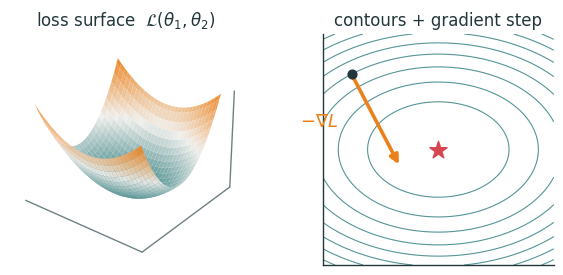
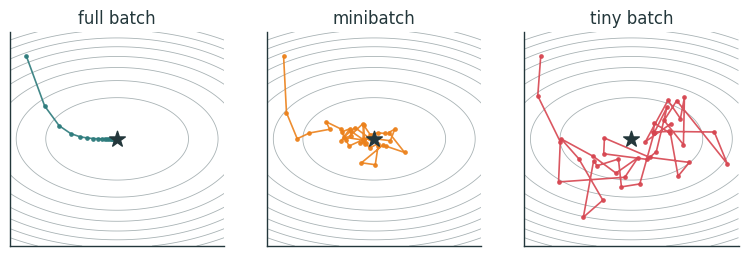
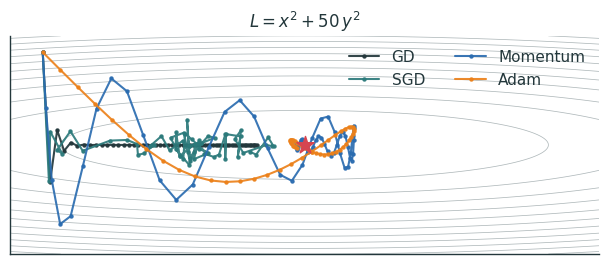
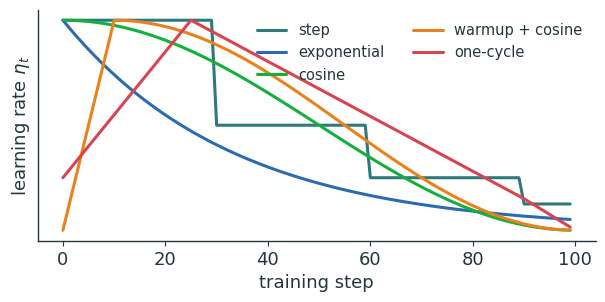
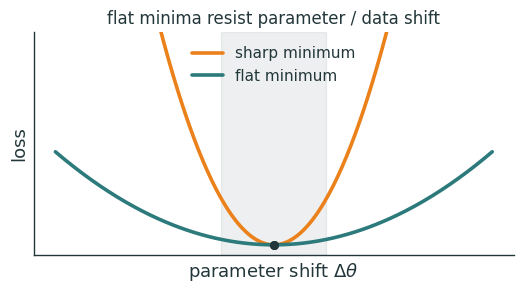
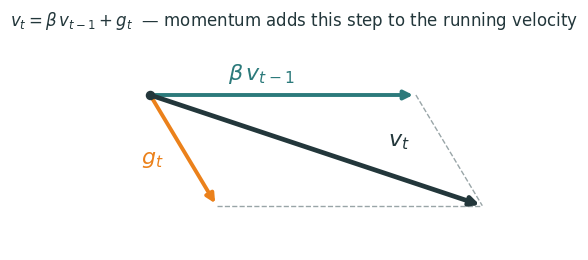

Recreate these plots in Python, in order.
"""Metropolis-style figures for Lecture 5 (Optimization for Deep Learning).
Transparent bg, ink + orange/teal accents. Emits SVG + PNG (dpi 200 -> Typst).
Run from repo root:  python3 lecture5/diagrams/l5_figs.py"""
import matplotlib as mpl, matplotlib.pyplot as plt, numpy as np
from matplotlib.colors import LinearSegmentedColormap
import os

INK='#23373B'; ACC='#EB811B'; TEAL='#2C7A7B'; GREEN='#14B03D'; MUTED='#6E7F82'; RED='#D64550'; BLUE='#2B6CB0'
mpl.rcParams.update({
  'figure.facecolor':'none','axes.facecolor':'none','savefig.facecolor':'none','savefig.transparent':True,
  'font.family':'sans-serif','font.sans-serif':['IBM Plex Sans','DejaVu Sans','Arial'],
  'text.color':INK,'axes.edgecolor':INK,'axes.labelcolor':INK,'xtick.color':INK,'ytick.color':INK,
  'axes.linewidth':1.0,'font.size':13,'axes.spines.top':False,'axes.spines.right':False,
  'lines.linewidth':2.4,'lines.solid_capstyle':'round',
})
CMAP=LinearSegmentedColormap.from_list('metro',['#2C7A7B','#EFEEEB','#EB811B'])
OUT='lecture5/figures'; os.makedirs(OUT,exist_ok=True)
def save(fig,name):
    fig.savefig(f'{OUT}/{name}.svg',bbox_inches='tight',transparent=True)
    fig.savefig(f'{OUT}/{name}.png',bbox_inches='tight',transparent=True,dpi=200)
    plt.close(fig)
def bare3d(ax):
    ax.set_xticks([]); ax.set_yticks([]); ax.set_zticks([])
    for a in (ax.xaxis,ax.yaxis,ax.zaxis): a.set_pane_color((1,1,1,0)); a.line.set_color(MUTED)
    ax.grid(False)

# ── 1 — loss landscape: 3D surface + contour with gradient arrow ──
def f_landscape():
    fig=plt.figure(figsize=(7.4,3.0))
    X,Y=np.meshgrid(np.linspace(-2,2,60),np.linspace(-2,2,60)); Z=X**2+2.2*Y**2
    ax=fig.add_subplot(1,2,1,projection='3d')
    ax.plot_surface(X,Y,Z,cmap=CMAP,alpha=.92,linewidth=0,antialiased=True,rstride=2,cstride=2)
    ax.set_title(r'loss surface  $\mathcal{L}(\theta_1,\theta_2)$',fontsize=12)
    bare3d(ax); ax.view_init(30,-52)
    ax2=fig.add_subplot(1,2,2)
    g=np.linspace(-2,2,220); Xc,Yc=np.meshgrid(g,g); Zc=Xc**2+2.2*Yc**2
    ax2.contour(Xc,Yc,Zc,levels=10,colors=[TEAL],linewidths=.8,alpha=.8)
    p=np.array([-1.5,1.3]); grad=np.array([2*p[0],4.4*p[1]])
    ax2.scatter([p[0]],[p[1]],color=INK,s=40,zorder=4)
    ax2.annotate('',xy=(p[0]-0.28*grad[0],p[1]-0.28*grad[1]),xytext=(p[0],p[1]),
                 arrowprops=dict(arrowstyle='-|>',color=ACC,lw=2.6))
    ax2.text(p[0]-0.9,p[1]-0.9,r'$-\nabla L$',color=ACC,fontsize=13)
    ax2.scatter([0],[0],marker='*',s=170,color=RED,zorder=5)
    ax2.set_aspect('equal'); ax2.set_xticks([]); ax2.set_yticks([]); ax2.set_title('contours + gradient step',fontsize=12)
    save(fig,'landscape')

# ── 2 — lr_trajectories — RETIRED.
# Now native ml-plot: four panels, each the parabola L=(θ-3)² plus the ACTUAL GD
# iterates at that η (markers-per-series), computed in-deck — so the diverging
# case genuinely climbs out. See lecture5/L5-optimization.typ ("learning rate matters").

# ── 3 — batch-size noise: full / mini / tiny batch paths on a bowl ──
def f_batch_noise():
    rng=np.random.default_rng(3)
    g=np.linspace(-2.6,2.6,220); X,Y=np.meshgrid(g,g); Z=X**2+3*Y**2
    def run(sigma,eta=0.10,steps=40):
        p=np.array([-2.2,2.0]); pts=[p.copy()]
        for _ in range(steps):
            noise=rng.normal(0,sigma,2)
            p=p-eta*(np.array([2*p[0],6*p[1]])+noise); pts.append(p.copy())
        return np.array(pts)
    fig,axes=plt.subplots(1,3,figsize=(9.4,3.0))
    cfgs=[(0.0,'full batch',TEAL),(2.2,'minibatch',ACC),(6.0,'tiny batch',RED)]
    for ax,(s,ttl,c) in zip(axes,cfgs):
        ax.contour(X,Y,Z,levels=9,colors=[MUTED],linewidths=.6,alpha=.6)
        pts=run(s); ax.plot(pts[:,0],pts[:,1],'-o',color=c,ms=2.4,lw=1.2,alpha=.9)
        ax.scatter([0],[0],marker='*',s=140,color=INK,zorder=5)
        ax.set_aspect('equal'); ax.set_xticks([]); ax.set_yticks([]); ax.set_title(ttl,fontsize=12)
    save(fig,'batch_noise')

# ── 4 & 5 — ravine / momentum_vs_gd — RETIRED.
# Both are now native ml-field: contour(L) with the descent() trajectory computed
# in-deck (GD zigzag, and GD-vs-momentum side by side). Same ravine L=x²+100y².
# See lecture5/L5-optimization.typ ("The problem: ravines" / "Why momentum helps").

# ── 6 — optimizer comparison on L = x^2 + 50 y^2 ──
def f_optimizer_compare():
    a,b=1.0,50.0
    def grad(p): return np.array([2*a*p[0],2*b*p[1]])
    p0=np.array([-2.4,0.85]); N=60
    rng=np.random.default_rng(0)
    def gd(eta=0.014):
        p=p0.copy(); P=[p.copy()]
        for _ in range(N): p=p-eta*grad(p); P.append(p.copy())
        return np.array(P)
    def sgd(eta=0.014,sig=6.0):
        p=p0.copy(); P=[p.copy()]
        for _ in range(N): p=p-eta*(grad(p)+rng.normal(0,sig,2)); P.append(p.copy())
        return np.array(P)
    def momentum(eta=0.006,beta=0.9):
        p=p0.copy(); v=np.zeros(2); P=[p.copy()]
        for _ in range(N):
            v=beta*v+grad(p); p=p-eta*v; P.append(p.copy())
        return np.array(P)
    def adam(eta=0.16,b1=0.9,b2=0.999,eps=1e-8):
        p=p0.copy(); m=np.zeros(2); v=np.zeros(2); P=[p.copy()]
        for t in range(1,N+1):
            g=grad(p); m=b1*m+(1-b1)*g; v=b2*v+(1-b2)*g*g
            mh=m/(1-b1**t); vh=v/(1-b2**t)
            p=p-eta*mh/(np.sqrt(vh)+eps); P.append(p.copy())
        return np.array(P)
    gx=np.linspace(-2.7,2.7,260); gy=np.linspace(-1.0,1.0,260); X,Y=np.meshgrid(gx,gy); Z=a*X**2+b*Y**2
    fig,ax=plt.subplots(figsize=(7.6,3.2))
    ax.contour(X,Y,Z,levels=12,colors=[MUTED],linewidths=.55,alpha=.55)
    for pts,lbl,c in [(gd(),'GD',INK),(sgd(),'SGD',TEAL),(momentum(),'Momentum',BLUE),(adam(),'Adam',ACC)]:
        ax.plot(pts[:,0],pts[:,1],'-o',color=c,ms=2.2,lw=1.5,label=lbl,alpha=.92)
    ax.scatter([0],[0],marker='*',s=170,color=RED,zorder=6)
    ax.set_xlim(-2.7,2.7); ax.set_ylim(-1.0,1.0); ax.set_aspect('equal')
    ax.set_xticks([]); ax.set_yticks([]); ax.set_title(r'$L=x^2+50\,y^2$',fontsize=12)
    ax.legend(frameon=False,fontsize=11,loc='upper right',ncol=2)
    save(fig,'optimizer_compare')

# ── 7 — learning-rate schedules ──
def f_lr_schedules():
    T=100; t=np.arange(T); e0=1.0
    step=e0*(0.5**(t//30))
    expo=e0*np.exp(-0.03*t)
    cosine=0.5*e0*(1+np.cos(np.pi*t/T))
    wu=10
    wc=np.where(t<wu, e0*t/wu, 0.5*e0*(1+np.cos(np.pi*(t-wu)/(T-wu))))
    # one-cycle: rise then fall (triangular-ish) with lower tail
    peak=25
    oc=np.where(t<peak, 0.25*e0+0.75*e0*t/peak,
                np.where(t<T-10, e0-(e0-0.15*e0)*(t-peak)/(T-10-peak), 0.15*e0*(1-(t-(T-10))/10)))
    oc=np.clip(oc,0,1.05)
    fig,ax=plt.subplots(figsize=(7.2,3.0))
    for y,lbl,c in [(step,'step',TEAL),(expo,'exponential',BLUE),(cosine,'cosine',GREEN),
                    (wc,'warmup + cosine',ACC),(oc,'one-cycle',RED)]:
        ax.plot(t,y,color=c,lw=2.2,label=lbl)
    ax.set_xlabel('training step'); ax.set_ylabel(r'learning rate $\eta_t$')
    ax.set_yticks([]); ax.legend(frameon=False,fontsize=10.5,loc='upper right',ncol=2)
    save(fig,'lr_schedules')

# ── 8b — momentum as a vector sum: beta*v_{t-1} + g_t = v_t ──
def f_momentum_vector():
    O=np.array([0.0,0.0])
    bv=np.array([2.4,0.0])     # beta * v_{t-1}: accumulated velocity, along the valley
    g =np.array([0.6,-1.0])    # this step's gradient: a cross-valley kick
    vt=bv+g                    # new velocity = the actual step direction
    fig,ax=plt.subplots(figsize=(6.0,3.2))
    def arr(a,b,c,lw=2.8):
        ax.annotate('',xy=b,xytext=a,arrowprops=dict(arrowstyle='-|>',color=c,lw=lw))
    # parallelogram guide (faint): shows v_t as the diagonal
    ax.plot([bv[0],vt[0]],[bv[1],vt[1]],color=MUTED,lw=1.0,ls='--',alpha=.7)
    ax.plot([g[0],vt[0]],[g[1],vt[1]],color=MUTED,lw=1.0,ls='--',alpha=.7)
    arr(O,bv,TEAL); ax.text(1.0,0.14,r'$\beta\,v_{t-1}$',color=TEAL,fontsize=16,ha='center')
    arr(O,g,ACC);   ax.text(0.12,-0.62,r'$g_t$',color=ACC,fontsize=16,ha='right')
    arr(O,vt,INK,lw=3.4); ax.text(2.25,-0.46,r'$v_t$',color=INK,fontsize=16,ha='center')
    ax.scatter([O[0]],[O[1]],color=INK,s=34,zorder=5)
    ax.set_xlim(-0.8,3.4); ax.set_ylim(-1.4,0.55); ax.set_aspect('equal')
    ax.set_xticks([]); ax.set_yticks([])
    for s in ['left','bottom']: ax.spines[s].set_visible(False)
    ax.set_title(r'$v_t=\beta\,v_{t-1}+g_t$  — momentum adds this step to the running velocity',fontsize=12)
    save(fig,'momentum_vector')

# ── 8 — sharp vs flat minimum (1D) ──
def f_sharp_flat():
    x=np.linspace(-2.5,2.5,300)
    sharp=6.0*x**2
    flat=0.7*x**2
    fig,ax=plt.subplots(figsize=(6.2,2.9))
    ax.plot(x,sharp,color=ACC,lw=2.6,label='sharp minimum')
    ax.plot(x,flat,color=TEAL,lw=2.6,label='flat minimum')
    # a small perturbation band
    ax.axvspan(-0.6,0.6,color=MUTED,alpha=.12)
    ax.scatter([0,0],[0,0],color=INK,s=30,zorder=5)
    ax.set_xticks([]); ax.set_yticks([]); ax.set_ylim(-0.5,10)
    ax.set_xlabel(r'parameter shift $\Delta\theta$'); ax.set_ylabel('loss')
    ax.legend(frameon=False,fontsize=11,loc='upper center')
    ax.set_title('flat minima resist parameter / data shift',fontsize=12)
    save(fig,'sharp_flat')

for f in [f_landscape,f_batch_noise,
          f_optimizer_compare,f_lr_schedules,f_sharp_flat,f_momentum_vector]:
    f(); print('ok',f.__name__)
print('done ->',OUT)
